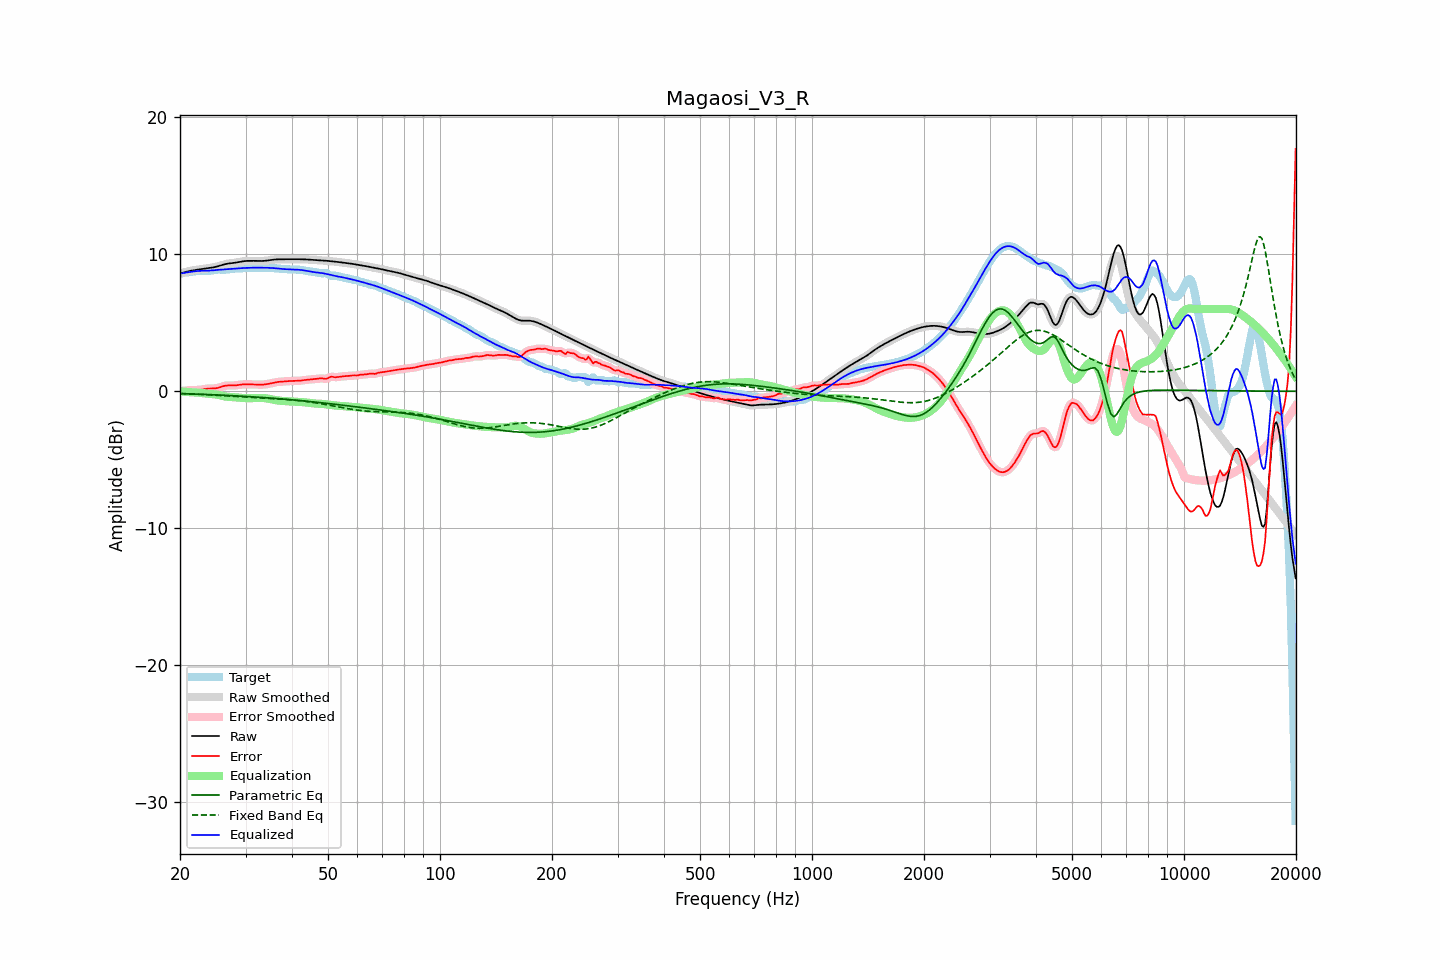

The table this chart was drawn from, first rows:
frequency, raw, error, smoothed, error_smoothed, equalization, parametric_eq, fixed_band_eq, equalized_raw, equalized_smoothed, target
20.00, 8.60, 0.01, 8.60, 0.01, -0.01, -0.17, -0.16, 8.59, 8.59, 8.59
20.20, 8.63, 0.02, 8.63, 0.02, -0.02, -0.18, -0.17, 8.61, 8.61, 8.62
20.40, 8.67, 0.02, 8.67, 0.03, -0.03, -0.18, -0.17, 8.64, 8.64, 8.64
20.61, 8.70, 0.04, 8.70, 0.04, -0.04, -0.18, -0.18, 8.66, 8.66, 8.66
20.81, 8.73, 0.05, 8.73, 0.05, -0.05, -0.19, -0.18, 8.68, 8.68, 8.68
21.02, 8.75, 0.07, 8.76, 0.07, -0.06, -0.19, -0.19, 8.69, 8.70, 8.69
21.23, 8.78, 0.08, 8.78, 0.08, -0.07, -0.19, -0.19, 8.71, 8.71, 8.70
21.44, 8.80, 0.09, 8.80, 0.08, -0.08, -0.20, -0.20, 8.73, 8.73, 8.72
21.66, 8.83, 0.09, 8.83, 0.09, -0.08, -0.20, -0.20, 8.74, 8.74, 8.74
21.87, 8.85, 0.09, 8.85, 0.09, -0.09, -0.21, -0.21, 8.76, 8.76, 8.76
22.09, 8.86, 0.09, 8.86, 0.09, -0.09, -0.21, -0.21, 8.77, 8.77, 8.77
22.31, 8.88, 0.09, 8.88, 0.09, -0.10, -0.21, -0.22, 8.78, 8.78, 8.79
22.54, 8.90, 0.10, 8.90, 0.10, -0.11, -0.22, -0.22, 8.79, 8.79, 8.80
22.76, 8.91, 0.11, 8.91, 0.11, -0.12, -0.22, -0.23, 8.79, 8.79, 8.80
22.99, 8.93, 0.13, 8.93, 0.13, -0.14, -0.23, -0.24, 8.79, 8.79, 8.80
23.22, 8.94, 0.15, 8.94, 0.15, -0.15, -0.23, -0.24, 8.79, 8.79, 8.79
23.45, 8.96, 0.17, 8.96, 0.17, -0.16, -0.24, -0.25, 8.80, 8.80, 8.79
23.69, 8.97, 0.19, 8.97, 0.19, -0.17, -0.24, -0.26, 8.80, 8.80, 8.79
23.92, 8.99, 0.20, 8.99, 0.20, -0.18, -0.24, -0.26, 8.81, 8.81, 8.79
24.16, 9.01, 0.20, 9.01, 0.20, -0.19, -0.25, -0.27, 8.82, 8.82, 8.81
24.40, 9.03, 0.20, 9.03, 0.20, -0.20, -0.25, -0.28, 8.83, 8.83, 8.83
24.65, 9.05, 0.20, 9.05, 0.20, -0.21, -0.26, -0.28, 8.84, 8.84, 8.85
24.89, 9.08, 0.21, 9.08, 0.21, -0.23, -0.26, -0.29, 8.85, 8.85, 8.87
25.14, 9.11, 0.23, 9.11, 0.23, -0.25, -0.27, -0.30, 8.86, 8.86, 8.88
25.39, 9.14, 0.25, 9.14, 0.26, -0.27, -0.27, -0.30, 8.87, 8.87, 8.89
25.65, 9.18, 0.29, 9.18, 0.29, -0.30, -0.28, -0.31, 8.88, 8.88, 8.88
25.91, 9.21, 0.33, 9.21, 0.34, -0.33, -0.28, -0.32, 8.88, 8.88, 8.88
26.16, 9.25, 0.37, 9.25, 0.37, -0.36, -0.29, -0.33, 8.89, 8.89, 8.87
26.43, 9.28, 0.40, 9.28, 0.40, -0.38, -0.30, -0.33, 8.90, 8.90, 8.88
26.69, 9.30, 0.42, 9.30, 0.42, -0.40, -0.30, -0.34, 8.90, 8.90, 8.89
26.96, 9.33, 0.42, 9.33, 0.42, -0.41, -0.31, -0.35, 8.91, 8.91, 8.90
27.23, 9.34, 0.42, 9.34, 0.42, -0.42, -0.31, -0.36, 8.92, 8.92, 8.92
27.50, 9.36, 0.42, 9.36, 0.42, -0.43, -0.32, -0.36, 8.93, 8.93, 8.94
27.77, 9.37, 0.42, 9.37, 0.42, -0.43, -0.32, -0.37, 8.94, 8.94, 8.95
28.05, 9.38, 0.42, 9.38, 0.42, -0.44, -0.33, -0.38, 8.94, 8.95, 8.96
28.33, 9.40, 0.44, 9.40, 0.44, -0.45, -0.34, -0.39, 8.95, 8.95, 8.96
28.62, 9.42, 0.45, 9.42, 0.46, -0.46, -0.34, -0.40, 8.96, 8.97, 8.97
28.90, 9.44, 0.47, 9.45, 0.47, -0.47, -0.35, -0.40, 8.98, 8.98, 8.97
29.19, 9.47, 0.49, 9.47, 0.49, -0.48, -0.36, -0.41, 8.99, 8.99, 8.98
29.48, 9.49, 0.50, 9.49, 0.50, -0.49, -0.36, -0.42, 9.00, 9.00, 8.99
29.78, 9.50, 0.50, 9.50, 0.50, -0.50, -0.37, -0.43, 9.00, 9.00, 9.00
30.08, 9.51, 0.51, 9.51, 0.51, -0.50, -0.38, -0.43, 9.01, 9.01, 9.01
30.38, 9.52, 0.50, 9.52, 0.50, -0.51, -0.38, -0.44, 9.01, 9.01, 9.02
30.68, 9.52, 0.50, 9.52, 0.50, -0.51, -0.39, -0.45, 9.01, 9.02, 9.02
30.99, 9.52, 0.50, 9.52, 0.50, -0.51, -0.40, -0.45, 9.02, 9.02, 9.02
31.30, 9.52, 0.50, 9.52, 0.50, -0.50, -0.41, -0.46, 9.02, 9.02, 9.02
31.61, 9.52, 0.50, 9.52, 0.50, -0.50, -0.41, -0.47, 9.03, 9.03, 9.02
31.93, 9.52, 0.50, 9.52, 0.50, -0.49, -0.42, -0.47, 9.03, 9.03, 9.02
32.24, 9.52, 0.49, 9.52, 0.49, -0.49, -0.43, -0.48, 9.03, 9.03, 9.02
32.57, 9.51, 0.49, 9.51, 0.49, -0.49, -0.44, -0.49, 9.03, 9.03, 9.03
32.89, 9.51, 0.48, 9.51, 0.48, -0.49, -0.44, -0.49, 9.03, 9.03, 9.03
33.22, 9.51, 0.48, 9.51, 0.48, -0.49, -0.45, -0.50, 9.02, 9.02, 9.03
33.55, 9.52, 0.49, 9.52, 0.49, -0.49, -0.46, -0.50, 9.02, 9.02, 9.03
33.89, 9.53, 0.50, 9.53, 0.50, -0.51, -0.47, -0.51, 9.02, 9.02, 9.03
34.23, 9.54, 0.52, 9.54, 0.52, -0.52, -0.48, -0.52, 9.02, 9.02, 9.02
34.57, 9.56, 0.54, 9.56, 0.54, -0.54, -0.49, -0.52, 9.01, 9.02, 9.02
34.92, 9.58, 0.56, 9.58, 0.56, -0.57, -0.49, -0.53, 9.01, 9.01, 9.01
35.27, 9.59, 0.59, 9.59, 0.59, -0.59, -0.50, -0.53, 9.00, 9.00, 9.00
35.62, 9.61, 0.62, 9.61, 0.62, -0.61, -0.51, -0.54, 8.99, 8.99, 8.99
35.97, 9.62, 0.64, 9.62, 0.64, -0.64, -0.52, -0.55, 8.98, 8.98, 8.98
... 635 more rows
